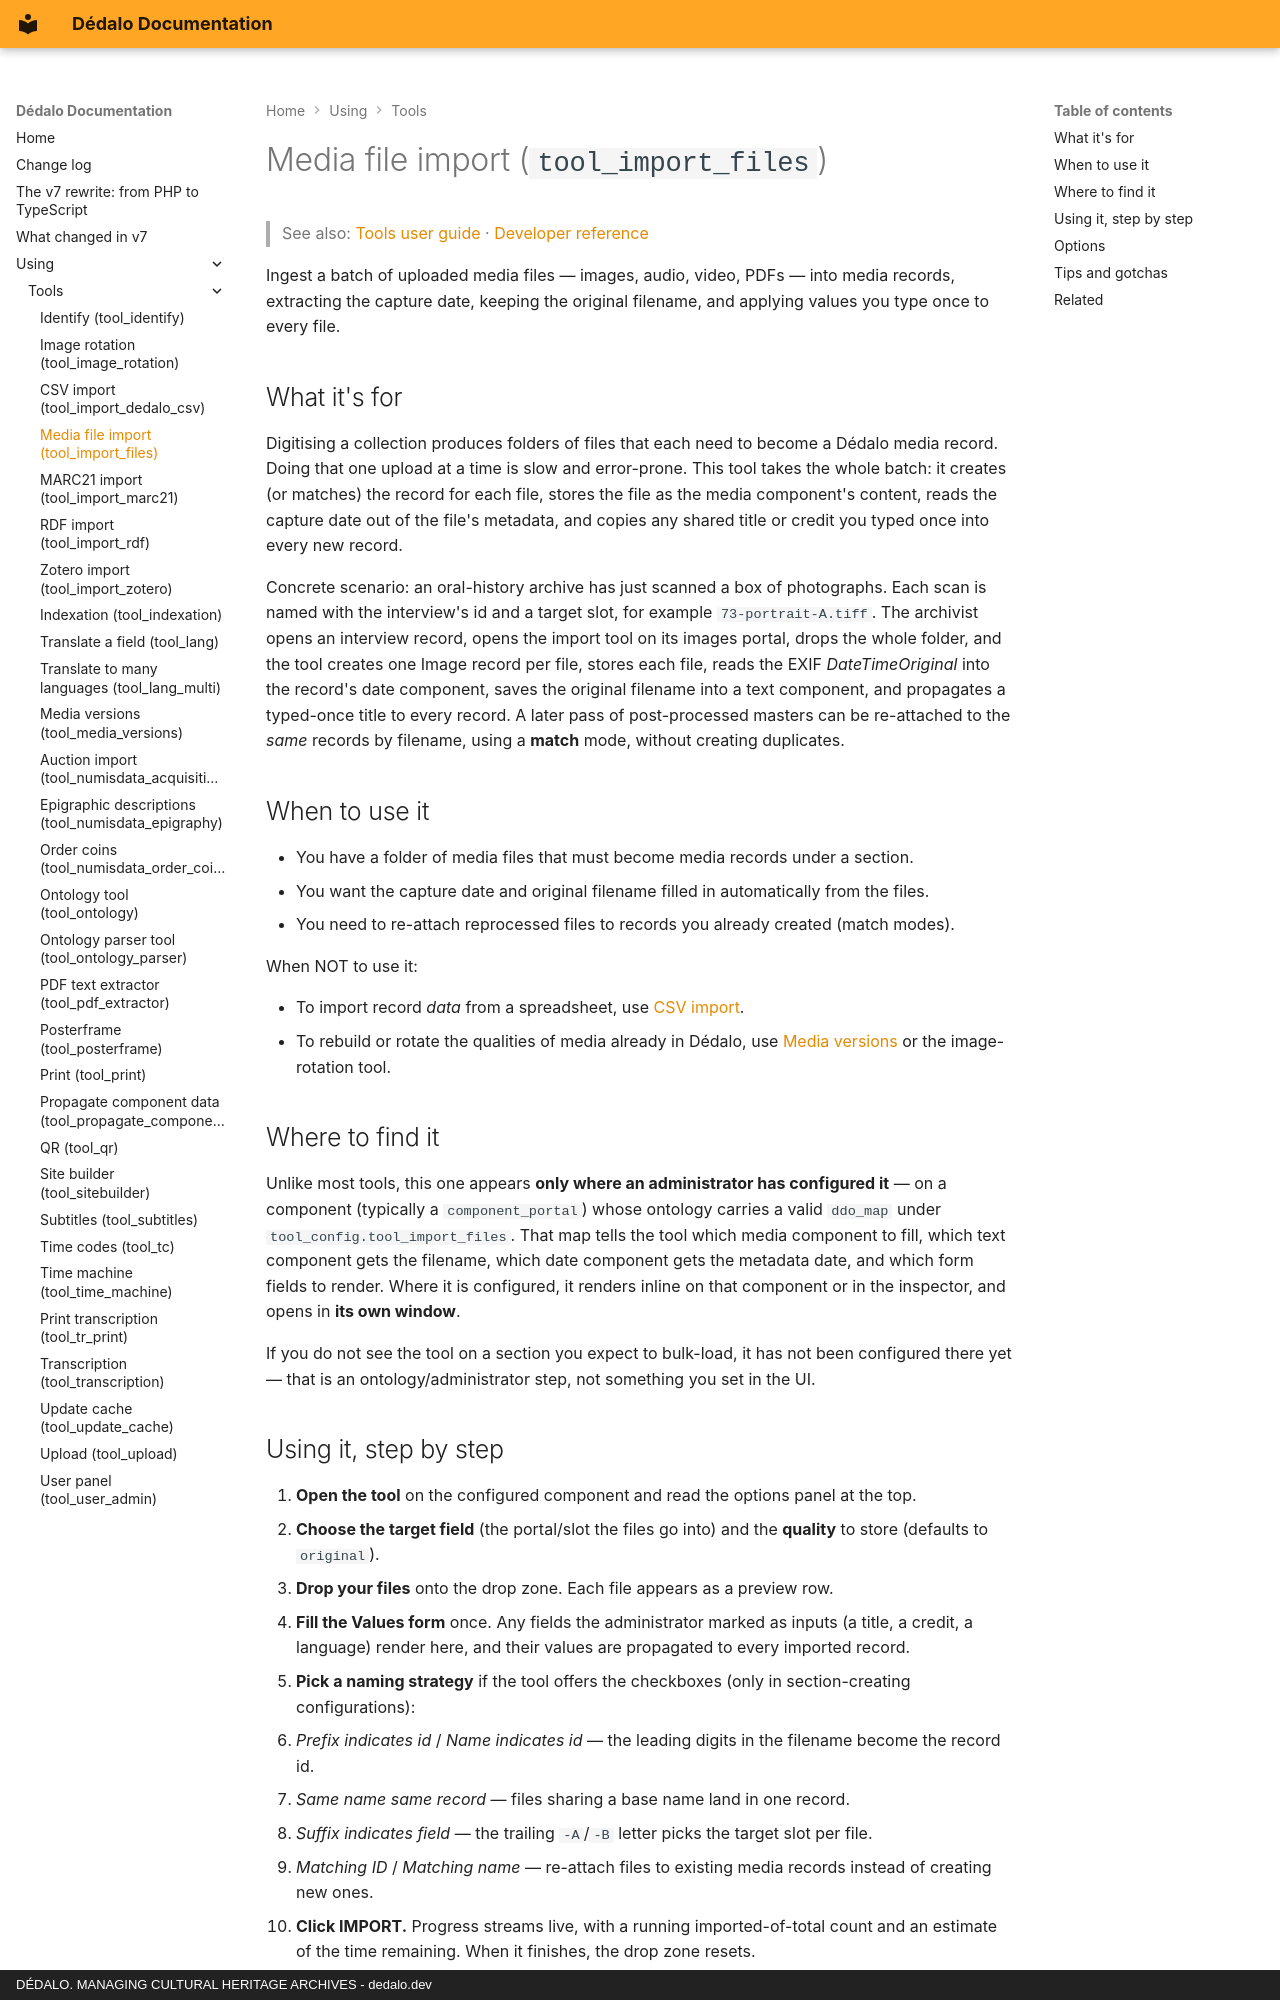

repository: dedalia-org/dedalo · page: using/tools/using_import_files/index.html · generator: mkdocs · copyright: DÉDALO. MANAGING CULTURAL HERITAGE ARCHIVES - dedalo.dev

# Media file import (`tool_import_files`)

> See also: [Tools user guide](index.md) · [Developer reference](../../development/tools/reference/tool_import_files.md)

Ingest a batch of uploaded media files — images, audio, video, PDFs — into media records, extracting the capture date, keeping the original filename, and applying values you type once to every file.

## What it's for

Digitising a collection produces folders of files that each need to become a Dédalo media record. Doing that one upload at a time is slow and error-prone. This tool takes the whole batch: it creates (or matches) the record for each file, stores the file as the media component's content, reads the capture date out of the file's metadata, and copies any shared title or credit you typed once into every new record.

Concrete scenario: an oral-history archive has just scanned a box of photographs. Each scan is named with the interview's id and a target slot, for example `73-portrait-A.tiff`. The archivist opens an interview record, opens the import tool on its images portal, drops the whole folder, and the tool creates one Image record per file, stores each file, reads the EXIF *DateTimeOriginal* into the record's date component, saves the original filename into a text component, and propagates a typed-once title to every record. A later pass of post-processed masters can be re-attached to the *same* records by filename, using a **match** mode, without creating duplicates.

## When to use it

- You have a folder of media files that must become media records under a section.
- You want the capture date and original filename filled in automatically from the files.
- You need to re-attach reprocessed files to records you already created (match modes).

When NOT to use it:

- To import record *data* from a spreadsheet, use [CSV import](using_import_dedalo_csv.md).
- To rebuild or rotate the qualities of media already in Dédalo, use [Media versions](using_media_versions.md) or the image-rotation tool.

## Where to find it

Unlike most tools, this one appears **only where an administrator has configured it** — on a component (typically a `component_portal`) whose ontology carries a valid `ddo_map` under `tool_config.tool_import_files`. That map tells the tool which media component to fill, which text component gets the filename, which date component gets the metadata date, and which form fields to render. Where it is configured, it renders inline on that component or in the inspector, and opens in **its own window**.

If you do not see the tool on a section you expect to bulk-load, it has not been configured there yet — that is an ontology/administrator step, not something you set in the UI.
